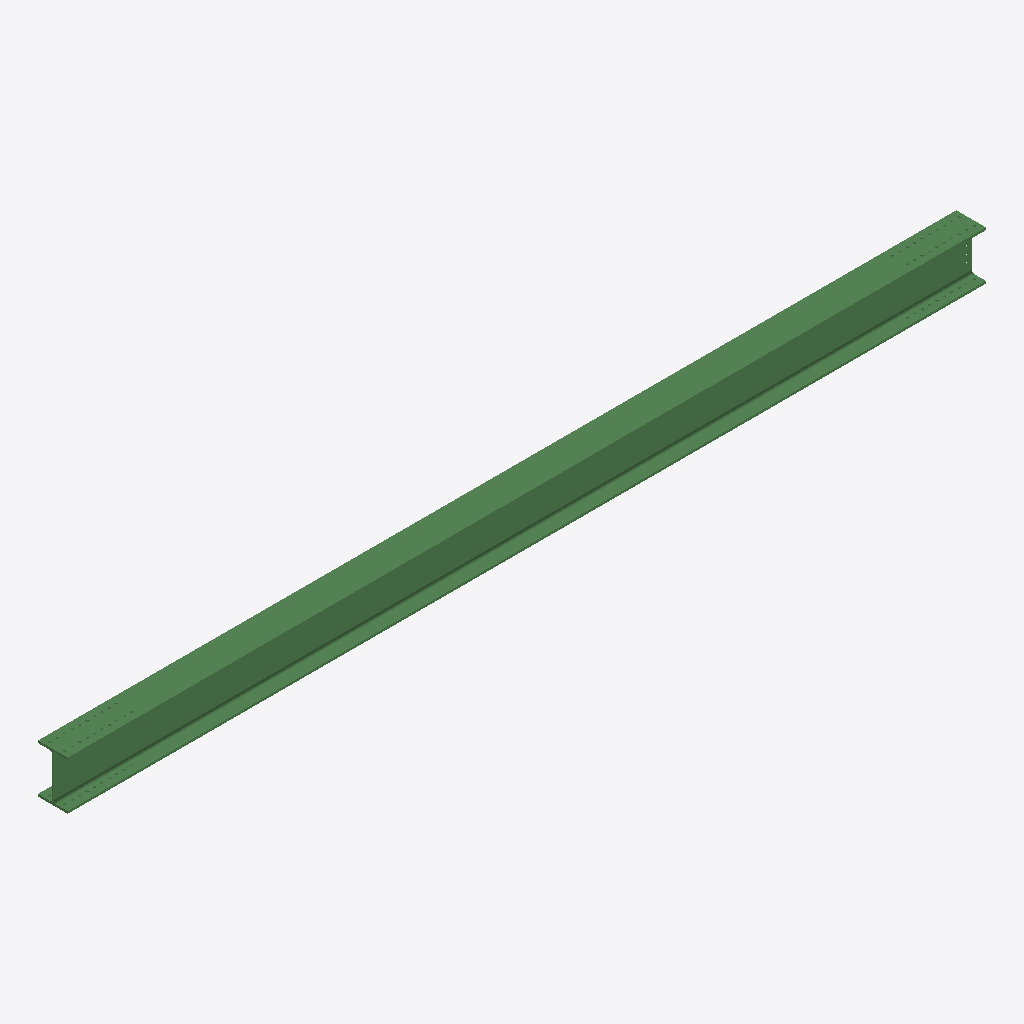
Isometric view of an IFC building model (IFC-SPF (STEP), schema IFC2X3, length unit millimetre), seen from the south-west, elements coloured by IFC class: 1 beam (green).
Extent 9.3 m × 0.3 m × 0.5 m (x, y, z). Storeys (1): Undefined at 0.00 m. Elements (1): 1 IfcBeam.

HEADER;
FILE_DESCRIPTION(('ViewDefinition[AISC_Steel_Detailing]','Option [BaseQuantities:Off]','Option [GridExport:On]','Option [Assemblies:Off]','Option [Bolts:On]','Option [Rebars:On]','Option [PourObjects:Off]','Option [Welds:On]','Option [SurfaceTreatments:On]','Option [LocationBy:0]','Option [ViewColors:Off]','Option [SectionedSpine:Off]','[2 more]'),'2;1');
FILE_NAME('b_288_Qty_1.ifc','2026-05-16T11:53:12',('GIOVANNIPC\\gcorrea'),('Structural Designer'),'IFC Database version: Work','Tekla Structures 2020 Service Pack 5, IFC Export','');
FILE_SCHEMA(('IFC2X3'));
ENDSEC;
DATA;
#37=IFCPROJECT('2G7ZFDNE16yBDU14FA92Me',#5,'Proyecto',$,$,$,$,(#11),#36);
#39=IFCSITE('2xvEzEinjBTea80yOTcujY',#5,'Obra',$,$,#38,$,$,.ELEMENT.,$,$,$,$,$);
#41=IFCBUILDING('206oi2nZr0weqJZ6TwwqdO',#5,'Undefined',$,$,#40,$,$,.ELEMENT.,$,$,$);
#43=IFCBUILDINGSTOREY('29hdEUCErFze9E_VIAceOd',#5,'Undefined',$,$,#42,$,$,.ELEMENT.,0.0);
#64=IFCBEAM('054BaYyxb0CeloyjVLNMCz',#44,'BEAM','HEA500','HEA500',#47,#63,'ID0510b922-f3b9-4032-8bf2-f2d7d55d633d');
ENDSEC;
